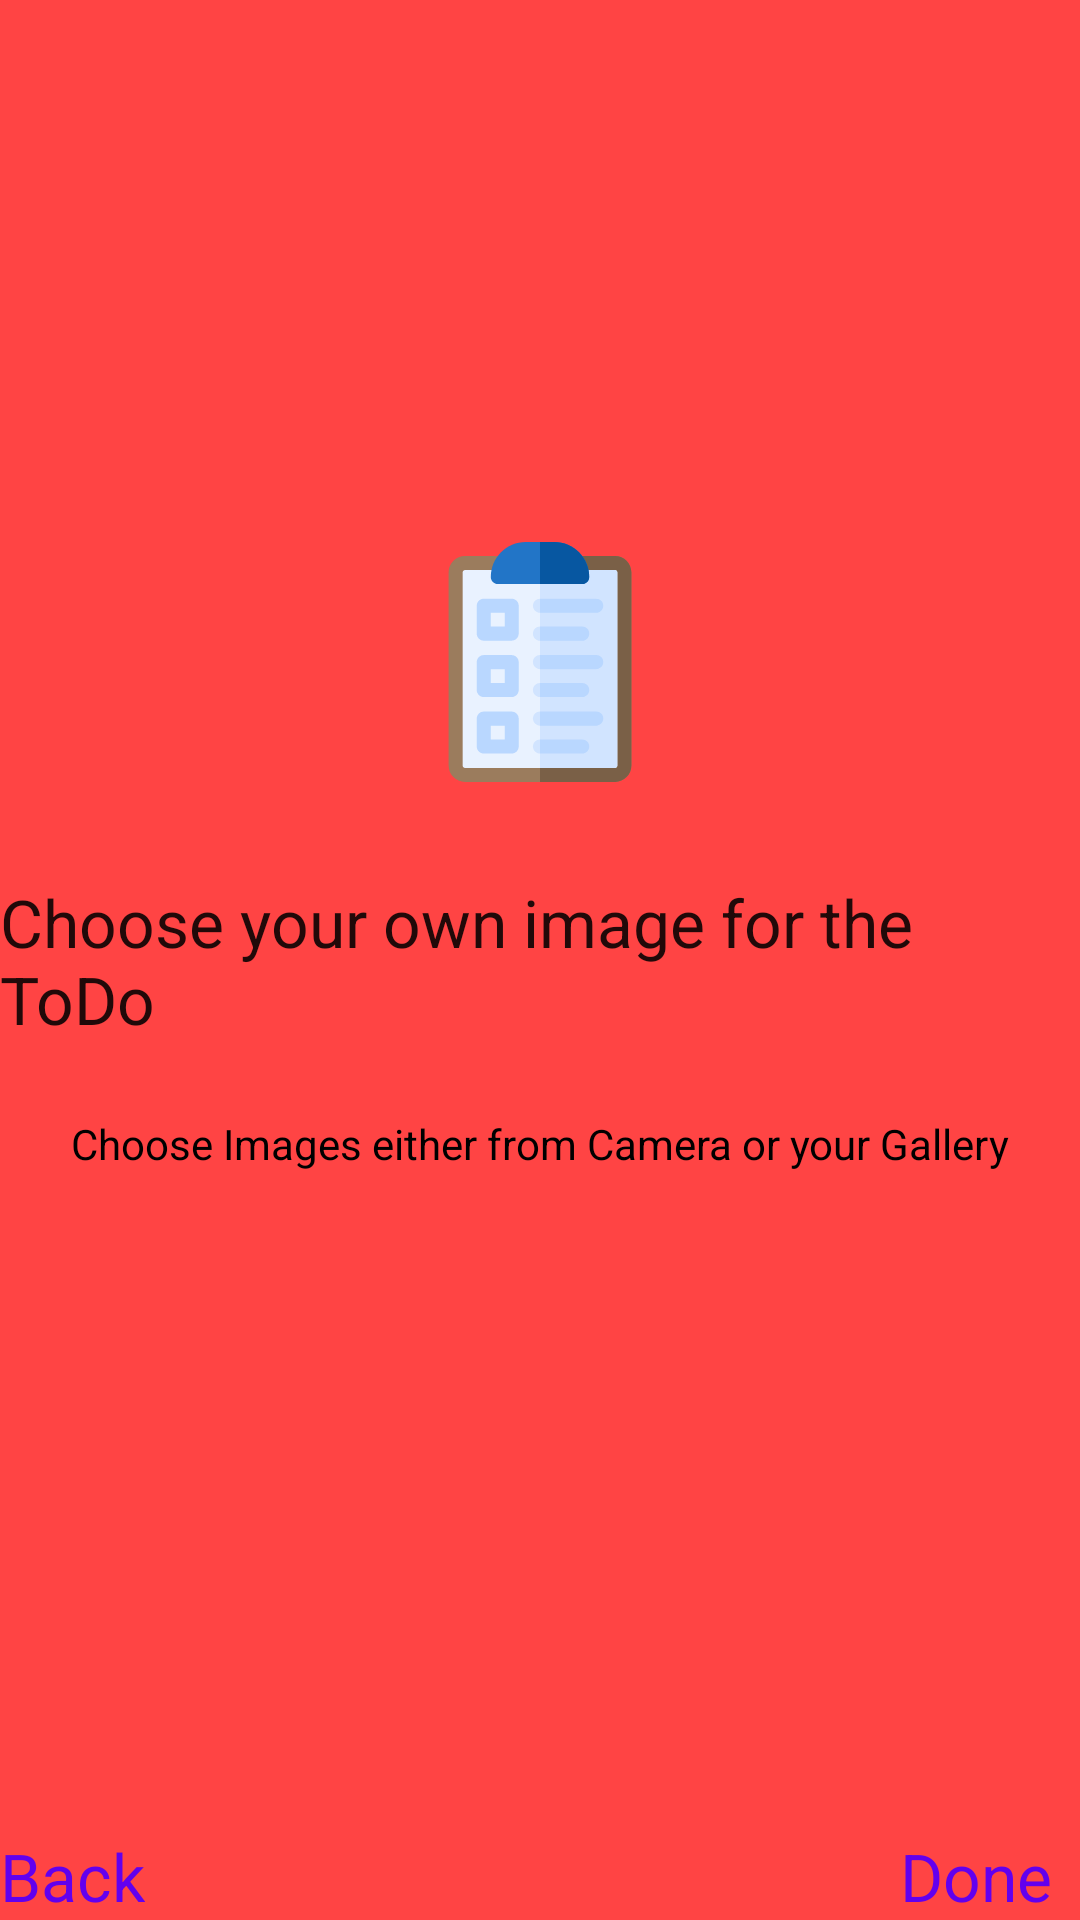

This screen was rendered from an Android layout file. Write that file and the resources it references.
<!-- AndroidManifest.xml: application theme AppTheme -->
<!-- res/layout/fragment_on_boarding_two.xml -->
<?xml version="1.0" encoding="utf-8"?>
<androidx.constraintlayout.widget.ConstraintLayout xmlns:android="http://schemas.android.com/apk/res/android"
    xmlns:app="http://schemas.android.com/apk/res-auto"
    xmlns:tools="http://schemas.android.com/tools"
    android:layout_width="match_parent"
    android:layout_height="match_parent"
    android:background="@android:color/holo_red_light"
    tools:context=".onboarding.OnBoardingOneFragment">

    <TextView
        android:id="@+id/textView6"
        android:layout_width="wrap_content"
        android:layout_height="wrap_content"
        android:text="Choose your own image for the ToDo"
        android:textAppearance="@style/TextAppearance.AppCompat.Large"
        app:layout_constraintBottom_toBottomOf="parent"
        app:layout_constraintEnd_toEndOf="parent"
        app:layout_constraintStart_toStartOf="parent"
        app:layout_constraintTop_toTopOf="parent" />

    <TextView
        android:id="@+id/tv_Back"
        android:layout_width="wrap_content"
        android:layout_height="wrap_content"
        android:text="Back"
        android:textAppearance="@style/TextAppearance.AppCompat.Large"
        android:textColor="?android:attr/colorEdgeEffect"
        app:layout_constraintBottom_toBottomOf="parent"
        app:layout_constraintEnd_toStartOf="@+id/textView3"
        app:layout_constraintHorizontal_bias="0.03"
        app:layout_constraintStart_toStartOf="parent" />

    <TextView
        android:id="@+id/tv_Done"
        android:layout_width="wrap_content"
        android:layout_height="wrap_content"
        android:text="Done"
        android:textAppearance="@style/TextAppearance.AppCompat.Large"
        android:textColor="?android:attr/colorEdgeEffect"
        app:layout_constraintBottom_toBottomOf="parent"
        app:layout_constraintEnd_toEndOf="parent"
        app:layout_constraintHorizontal_bias="0.97"
        app:layout_constraintStart_toStartOf="parent" />

    <ImageView
        android:id="@+id/imageView3"
        android:layout_width="80dp"
        android:layout_height="80dp"
        android:layout_marginStart="8dp"
        android:layout_marginEnd="8dp"
        android:layout_marginBottom="32dp"
        android:src="@drawable/ic_checklist"
        app:layout_constraintBottom_toTopOf="@+id/textView6"
        app:layout_constraintEnd_toEndOf="parent"
        app:layout_constraintStart_toStartOf="parent" />

    <TextView
        android:id="@+id/textView7"
        android:layout_width="wrap_content"
        android:layout_height="wrap_content"
        android:layout_marginTop="24dp"
        android:text="Choose Images either from Camera or your Gallery"
        android:textColor="?android:attr/colorForeground"
        app:layout_constraintEnd_toEndOf="parent"
        app:layout_constraintStart_toStartOf="parent"
        app:layout_constraintTop_toBottomOf="@+id/textView6" />

</androidx.constraintlayout.widget.ConstraintLayout>
<!-- resources referenced by this layout -->
<resources>
  <!-- drawable ic_checklist: vector/xml drawable (drawable, 3766 chars, omitted) -->
  <style name="AppTheme" parent="Theme.MaterialComponents.Light.DarkActionBar">
          
          <item name="colorPrimary">@color/colorPrimary</item>
          <item name="colorPrimaryDark">@color/colorPrimaryDark</item>
          <item name="colorAccent">@color/colorAccent</item>
      </style>
  <!-- not gathered from this repository: default colours our renderer supplied (Android Studio template values) -->
  <color name="colorPrimary">#FF6200EE</color>
  <color name="colorPrimaryDark">#FF3700B3</color>
  <color name="colorAccent">#FF03DAC5</color>
</resources>
